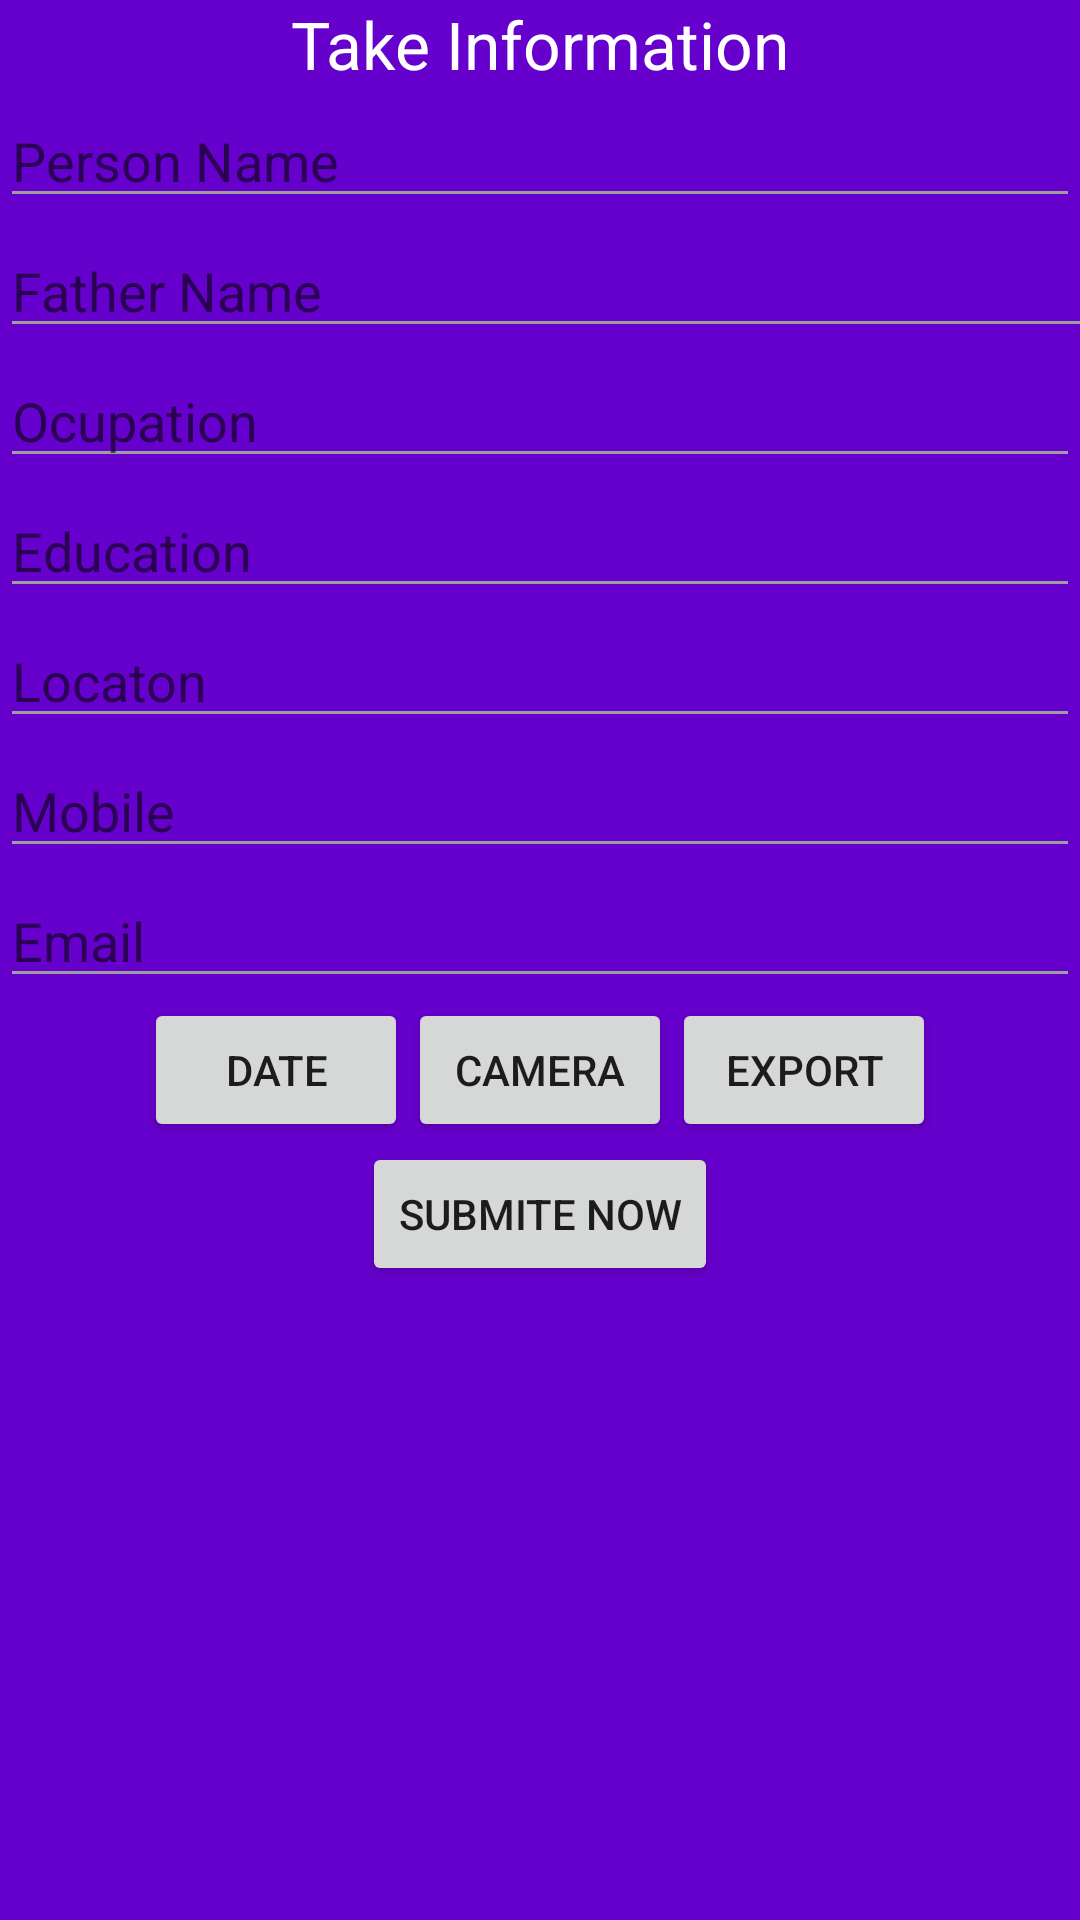

This screen was rendered from an Android layout file. Write that file and the resources it references.
<!-- AndroidManifest.xml: application theme AppTheme -->
<!-- res/layout/fragment_layout.xml -->
<?xml version="1.0" encoding="utf-8"?>
<LinearLayout xmlns:android="http://schemas.android.com/apk/res/android"
    android:orientation="vertical" android:layout_width="match_parent"
    android:background="#6600cc"
    android:layout_height="match_parent"
    android:weightSum="1">


    <ScrollView
        android:layout_width="match_parent"
        android:layout_height="match_parent"
        android:id="@+id/scrollView" >

        <LinearLayout
            android:orientation="vertical"
            android:layout_width="match_parent"
            android:layout_height="match_parent"
            android:weightSum="1">


            <TextView
                android:layout_width="wrap_content"
                android:layout_height="wrap_content"
                android:textAppearance="?android:attr/textAppearanceLarge"
                android:text="Take Information"
                android:id="@+id/textView2"
                android:textColor="#ffffff"
                android:layout_gravity="center_horizontal" />

            <EditText
                android:layout_width="match_parent"
                android:layout_height="wrap_content"
                android:textColor="#ffffff"
                android:hint="Person Name"
                android:id="@+id/name"
                android:layout_marginTop="2dp"
                android:theme="@style/MyEditTextTheme"/>
                android:layout_gravity="center_horizontal" />

            <EditText
                android:layout_width="451dp"
                android:layout_marginTop="2dp"
                android:layout_height="wrap_content"
                android:textColor="#ffffff"
                android:hint="Father Name"
                android:theme="@style/MyEditTextTheme"
                android:id="@+id/fathername" />

            <EditText
                android:layout_width="match_parent"
                android:layout_height="wrap_content"
                android:textColor="#ffffff"
                android:hint="Ocupation"
                android:theme="@style/MyEditTextTheme"
                android:layout_marginTop="2dp"
                android:id="@+id/ocupation" />

            <EditText
                android:layout_width="match_parent"
                android:layout_height="wrap_content"
                android:textColor="#ffffff"
                android:hint="Education"
                android:theme="@style/MyEditTextTheme"
                android:layout_marginTop="2dp"
                android:id="@+id/education" />

            <EditText
                android:layout_width="match_parent"
                android:layout_height="wrap_content"
                android:textColor="#ffffff"
                android:hint="Locaton"
                android:theme="@style/MyEditTextTheme"
                android:layout_marginTop="2dp"
                android:id="@+id/location" />

            <EditText
                android:layout_width="match_parent"
                android:layout_height="wrap_content"
                android:id="@+id/mobile"
                android:hint="Mobile"
                android:layout_marginTop="2dp"
                android:textColor="#ffffff"
                android:theme="@style/MyEditTextTheme"/>


            <EditText
                android:layout_width="match_parent"
                android:layout_height="wrap_content"
                android:id="@+id/email"
                android:hint="Email"
                android:layout_marginTop="2dp"
                android:textColor="#ffffff"
                android:theme="@style/MyEditTextTheme"/>

            <LinearLayout
                android:orientation="horizontal"
                android:layout_width="wrap_content"
                android:layout_height="wrap_content"
                android:layout_gravity="center_horizontal"
                android:layout_weight="0.07">


                <Button
                    android:layout_width="wrap_content"
                    android:layout_height="wrap_content"
                    android:text="Date"
                    android:id="@+id/datebutton" />

                <Button
                    android:layout_width="wrap_content"
                    android:layout_height="wrap_content"
                    android:text="Camera"
                    android:id="@+id/camera" />

                <Button
                    android:layout_width="wrap_content"
                    android:layout_height="wrap_content"
                    android:text="Export"
                    android:id="@+id/exportButton" />
            </LinearLayout>

            <Button
                android:layout_width="wrap_content"
                android:layout_height="wrap_content"
                android:text="Submite Now"
                android:id="@+id/submitebutton"
                android:layout_gravity="center_horizontal" />
            android:hint="Email"
                android:layout_gravity="center_horizontal" />
        </LinearLayout>
    </ScrollView>

</LinearLayout>
<!-- resources referenced by this layout -->
<resources>
  <style name="MyEditTextTheme">
          
          <item name="colorControlNormal">#9e9e9e</item>
          
      </style>
  <style name="AppTheme" parent="Theme.AppCompat.Light.DarkActionBar">
          
          <item name="colorPrimary">@color/colorPrimary</item>
          <item name="colorPrimaryDark">@color/colorPrimaryDark</item>
          <item name="colorAccent">@color/colorAccent</item>
      </style>
  <!-- not gathered from this repository: default colours our renderer supplied (Android Studio template values) -->
  <color name="colorPrimary">#FF6200EE</color>
  <color name="colorPrimaryDark">#FF3700B3</color>
  <color name="colorAccent">#FF03DAC5</color>
</resources>
